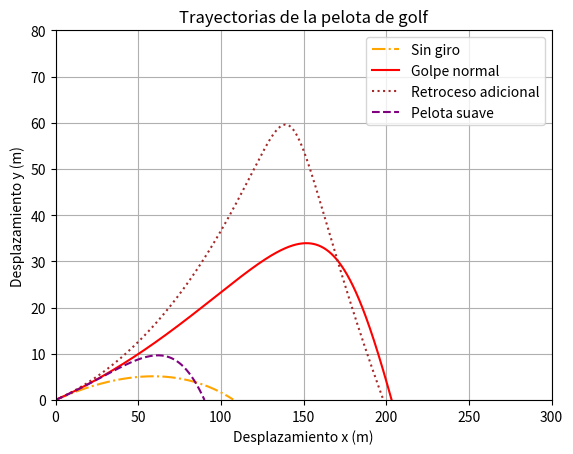

This chart was generated by the following Python code:
from math import *
import matplotlib.pyplot as plt

g = 9.8                  
density = 1.29           
mass = 0.046             
area = 0.00143          
initial_velocity = 70.0 
angle = 9                
angle *= (pi/180)      
dt = 0.01                
trajectory = []         


def C(velocity):
    if velocity <= 14:
        c = 1
    else:
        c = 14.0 / velocity
    return c

def TRAJECTORY(K,smooth_or_not):
    x = 0.0                           
    y = 0.0                           
    displacement_x = []                
    displacement_y = []                
    vx = initial_velocity * cos(angle)
    vy = initial_velocity * sin(angle)
    
    while y >= 0:
        displacement_x.append(x)
        displacement_y.append(y)
        x += vx * dt
        y += vy * dt
        v_net = sqrt(vx**2+vy**2)
        if smooth_or_not == "not smooth":
            vx += (-0.5*C(v_net)*density*area*v_net*vx/mass - K*vy) * dt
            vy += (-0.5*C(v_net)*density*area*v_net*vy/mass + K*vx - g) * dt
        else:
            vx += (-0.5*density*area*v_net*vx/mass - K*vy) * dt
            vy += (-0.5*density*area*v_net*vy/mass + K*vx - g) * dt
    
    trajectory.append([displacement_x,displacement_y])

   
for k in [0, 0.25, 0.25*1.5]:
    TRAJECTORY(k,"not smooth")
TRAJECTORY(0.25,"smooth")


plt.title("Trayectorias de la pelota de golf")
plt.xlabel("Desplazamiento x (m)")
plt.ylabel("Desplazamiento y (m)")  
plt.plot(trajectory[0][0],trajectory[0][1],"k-.",label="Sin giro", color="orange")
plt.plot(trajectory[1][0],trajectory[1][1],"k-",label="Golpe normal", color="red")
plt.plot(trajectory[2][0],trajectory[2][1],"k:",label="Retroceso adicional", color="brown")
plt.plot(trajectory[3][0],trajectory[3][1],"k--",label="Pelota suave", color="purple")
plt.xlim(0,300)
plt.ylim(0,80)
plt.grid()
plt.legend(loc=1)
plt.show()